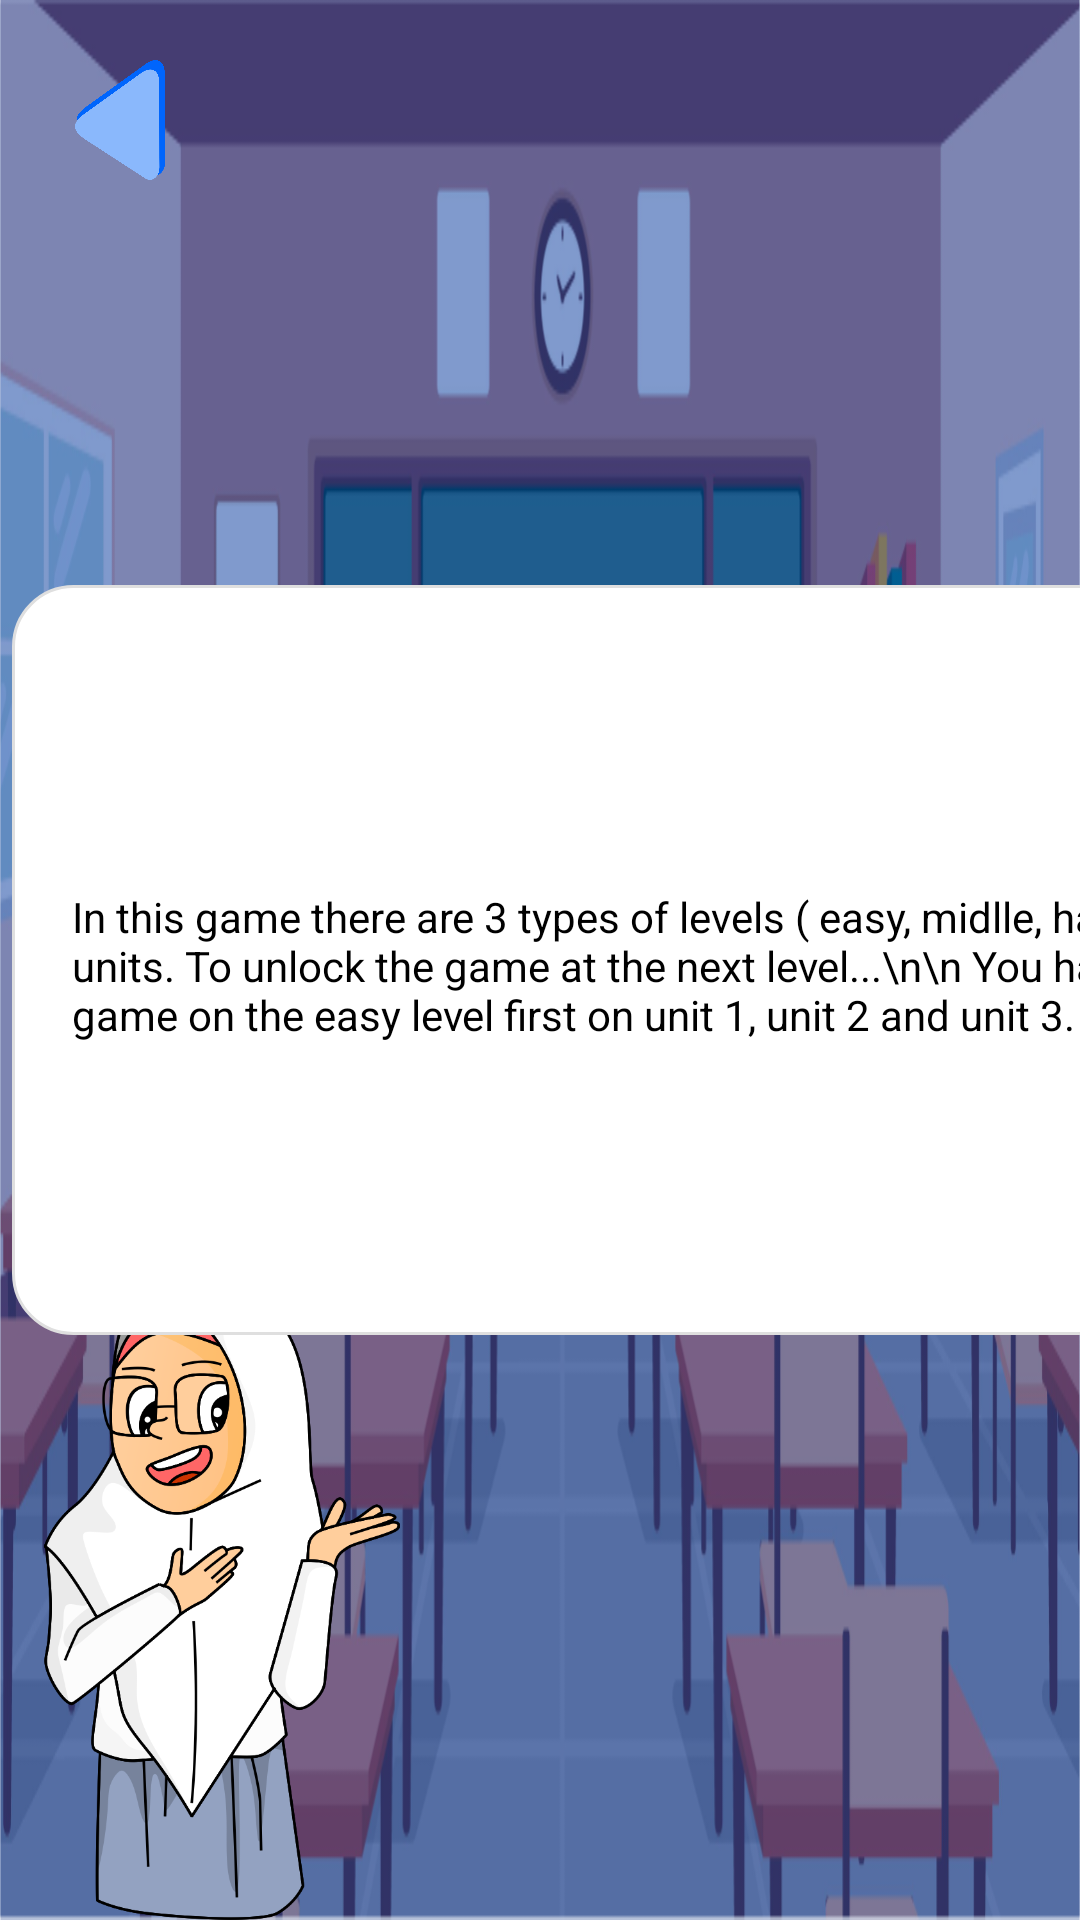

Here is an Android app screen rendered from its layout file. Give the layout XML and the strings, colors and styles it references.
<!-- AndroidManifest.xml: application theme Theme.AppCompat.Light.NoActionBar.FullScreen -->
<!-- res/layout/fragment_game_score.xml -->
<?xml version="1.0" encoding="utf-8"?>
<androidx.constraintlayout.widget.ConstraintLayout xmlns:android="http://schemas.android.com/apk/res/android"
    xmlns:tools="http://schemas.android.com/tools"
    android:layout_width="match_parent"
    android:layout_height="match_parent"
    xmlns:app="http://schemas.android.com/apk/res-auto"
    android:background="@drawable/bg_intro"
    tools:context=".Fragments.Help.GameScoreFragment">

    <ImageView
        android:id="@+id/bt_home"
        android:layout_width="40dp"
        android:layout_height="40dp"
        android:src="@drawable/left_arrow"
        android:layout_margin="20dp"
        app:layout_constraintStart_toStartOf="parent"
        app:layout_constraintTop_toTopOf="parent" />

    <ImageView
        android:id="@+id/imageView2"
        android:layout_width="148dp"
        android:layout_height="211dp"
        android:src="@drawable/chara_dina"
        app:layout_constraintBottom_toBottomOf="parent"
        app:layout_constraintStart_toStartOf="parent" />

    <ImageView
        android:id="@+id/imageView3"
        android:layout_width="500dp"
        android:layout_height="250dp"
        android:background="@drawable/bg_white_rounded"
        app:layout_constraintBottom_toBottomOf="parent"
        app:layout_constraintEnd_toEndOf="parent"
        app:layout_constraintStart_toEndOf="@+id/imageView2"
        app:layout_constraintTop_toTopOf="parent" />

    <TextView
        android:id="@+id/tv_explain"
        android:layout_width="460dp"
        android:layout_height="200dp"
        android:gravity="center_vertical"
        android:text="In this game there are 3 types of levels ( easy, midlle, hard ) and 3 game units. To unlock the game at the next level...\n\n You have to finish the game on the easy level first on unit 1, unit 2 and unit 3."
        android:textColor="@color/black"
        android:textSize="14sp"
        app:layout_constraintBottom_toBottomOf="@+id/imageView3"
        app:layout_constraintEnd_toEndOf="@+id/imageView3"
        app:layout_constraintStart_toStartOf="@+id/imageView3"
        app:layout_constraintTop_toTopOf="@+id/imageView3"
        app:layout_constraintVertical_bias="0.54" />

</androidx.constraintlayout.widget.ConstraintLayout>
<!-- resources referenced by this layout -->
<resources>
  <color name="black">#FF000000</color>
  <!-- drawable bg_intro: png bitmap (drawable, 182967 bytes) -->
  <!-- drawable bg_white_rounded (drawable) -->
  <?xml version="1.0" encoding="utf-8"?>
  <shape xmlns:android="http://schemas.android.com/apk/res/android"
      android:shape="rectangle">
      <stroke android:width="1dp" android:color="#DFDFDF" />
      <solid android:color="@color/white" />
      <corners android:radius="20dp"/>
  </shape>
  <!-- drawable chara_dina: png bitmap (drawable, 150859 bytes) -->
  <!-- drawable left_arrow: png bitmap (drawable, 47446 bytes) -->
  <style name="Theme.AppCompat.Light.NoActionBar.FullScreen" parent="@style/Theme.AppCompat.Light.NoActionBar">
          <item name="android:windowNoTitle">true</item>
          <item name="android:windowActionBar">false</item>
          <item name="android:windowFullscreen">true</item>
          <item name="android:windowContentOverlay">@null</item>
      </style>
  <color name="white">#FFFFFFFF</color>
</resources>
